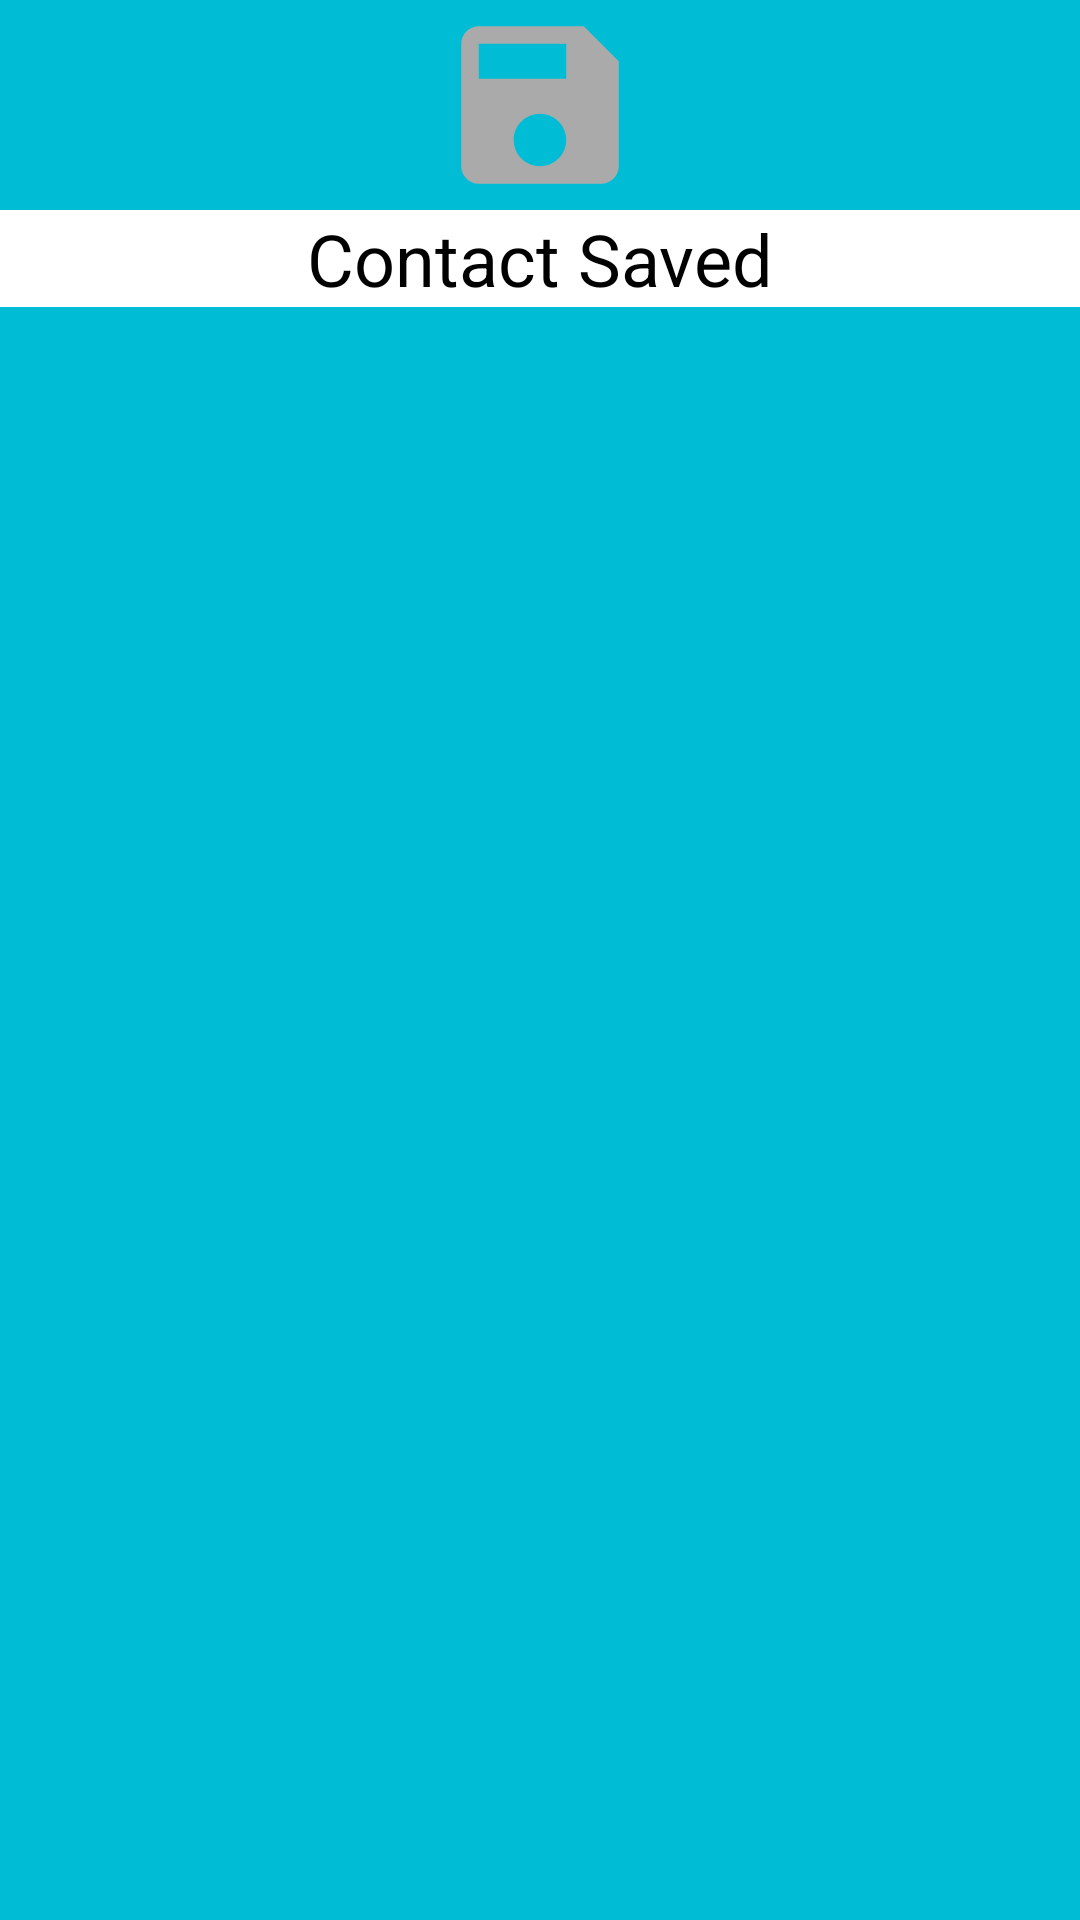

Write the Android layout XML for this screen, with the resource values it uses.
<!-- AndroidManifest.xml: application theme Theme.SamaparkSuchi -->
<!-- res/layout/save_dialog.xml -->
<?xml version="1.0" encoding="utf-8"?>
<LinearLayout
    xmlns:android="http://schemas.android.com/apk/res/android"
    android:layout_width="match_parent"
    android:orientation="vertical"
    android:background="#00BCD4"
    android:layout_height="wrap_content">
    <ImageView
        android:layout_width="match_parent"
        android:layout_height="70dp"
        android:src="@drawable/baseline_save_24" />
    <TextView
        android:id="@+id/save_update_dialog_txt"
        android:background="@color/white"
        android:layout_width="match_parent"
        android:layout_height="wrap_content"
        android:textColor="@color/black"
        android:textSize="24dp"
        android:gravity="center"
        android:text="Contact Saved"/>

</LinearLayout>
<!-- resources referenced by this layout -->
<resources>
  <!-- drawable baseline_save_24 (drawable) -->
  <vector android:height="24dp" android:tint="#ABAAAA"
      android:viewportHeight="24" android:viewportWidth="24"
      android:width="24dp" xmlns:android="http://schemas.android.com/apk/res/android">
      <path android:fillColor="@android:color/white" android:pathData="M17,3L5,3c-1.11,0 -2,0.9 -2,2v14c0,1.1 0.89,2 2,2h14c1.1,0 2,-0.9 2,-2L21,7l-4,-4zM12,19c-1.66,0 -3,-1.34 -3,-3s1.34,-3 3,-3 3,1.34 3,3 -1.34,3 -3,3zM15,9L5,9L5,5h10v4z"/>
  </vector>
  <style name="Theme.SamaparkSuchi" parent="Theme.MaterialComponents.NoActionBar">
          
          <item name="colorPrimary">@color/purple_500</item>
          <item name="colorPrimaryVariant">@color/purple_700</item>
          <item name="colorOnPrimary">@color/white</item>
          
          <item name="colorSecondary">@color/teal_200</item>
          <item name="colorSecondaryVariant">@color/teal_700</item>
          <item name="colorOnSecondary">@color/black</item>
          
          <item name="android:statusBarColor">?attr/colorPrimaryVariant</item>
          
      </style>
  <!-- not gathered from this repository: default colours our renderer supplied (Android Studio template values) -->
  <color name="purple_500">#FF6200EE</color>
  <color name="purple_700">#FF3700B3</color>
  <color name="teal_200">#FF03DAC5</color>
  <color name="teal_700">#FF018786</color>
  <color name="black">#FF000000</color>
  <color name="white">#FFFFFFFF</color>
</resources>
